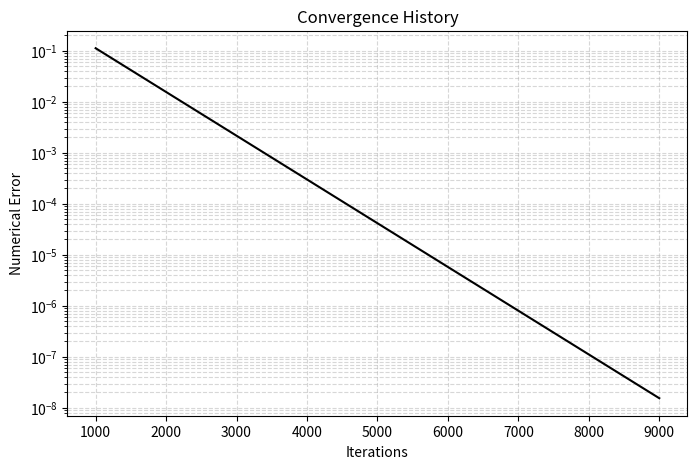
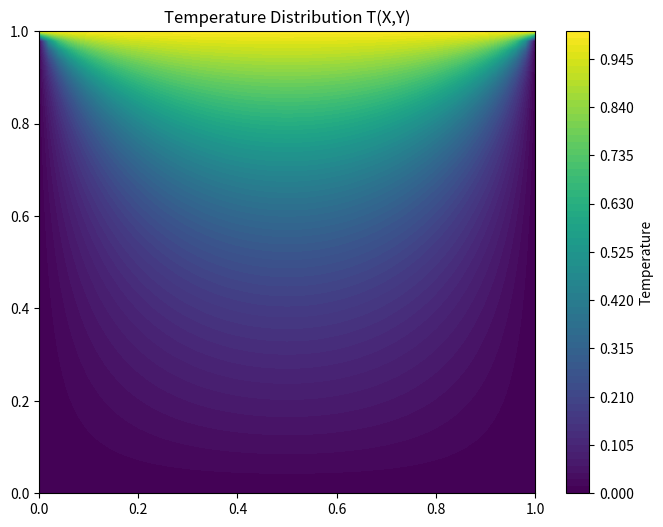

Source code (Python) for these figures, in order:
import matplotlib.pyplot as plt
import numpy as np


N = 51
L = 1
h = L / (N - 1)
iterations = 0
epsilon = 1e-8


T = np.zeros((N, N))
T[0, :] = 1
T_new = np.zeros((N, N))
T_new[0, :] = 1

numerical_error = 1.0


iteration_history = []
error_history = []


while numerical_error > epsilon:
    
    
    T_new[1:-1, 1:-1] = 0.25 * (
        T[:-2, 1:-1] +  # North (i-1)
        T[2:, 1:-1]  +  # South (i+1)
        T[1:-1, :-2] +  # West  (j-1)
        T[1:-1, 2:]     # East  (j+1)
    )

  
    numerical_error = np.sum(np.abs(T - T_new))
    
   
    iterations += 1
    T[:] = T_new 
    
  
    if iterations % 1000 == 0:
        iteration_history.append(iterations)
        error_history.append(numerical_error)

print(f"Calculation complete! Total Iterations: {iterations}")




plt.figure(1, figsize=(8, 5))
plt.semilogy(iteration_history, error_history, 'k-')
plt.title("Convergence History")
plt.xlabel("Iterations")
plt.ylabel("Numerical Error")
plt.grid(True, which="both", ls="--", alpha=0.5)


x_dom = np.linspace(0, L, N)
y_dom = np.linspace(L, 0, N)
X, Y = np.meshgrid(x_dom, y_dom)

plt.figure(2, figsize=(8, 6))

contour = plt.contourf(X, Y, T, levels=72, cmap='viridis') 
plt.colorbar(contour, label="Temperature")
plt.title("Temperature Distribution T(X,Y)")

plt.show()
